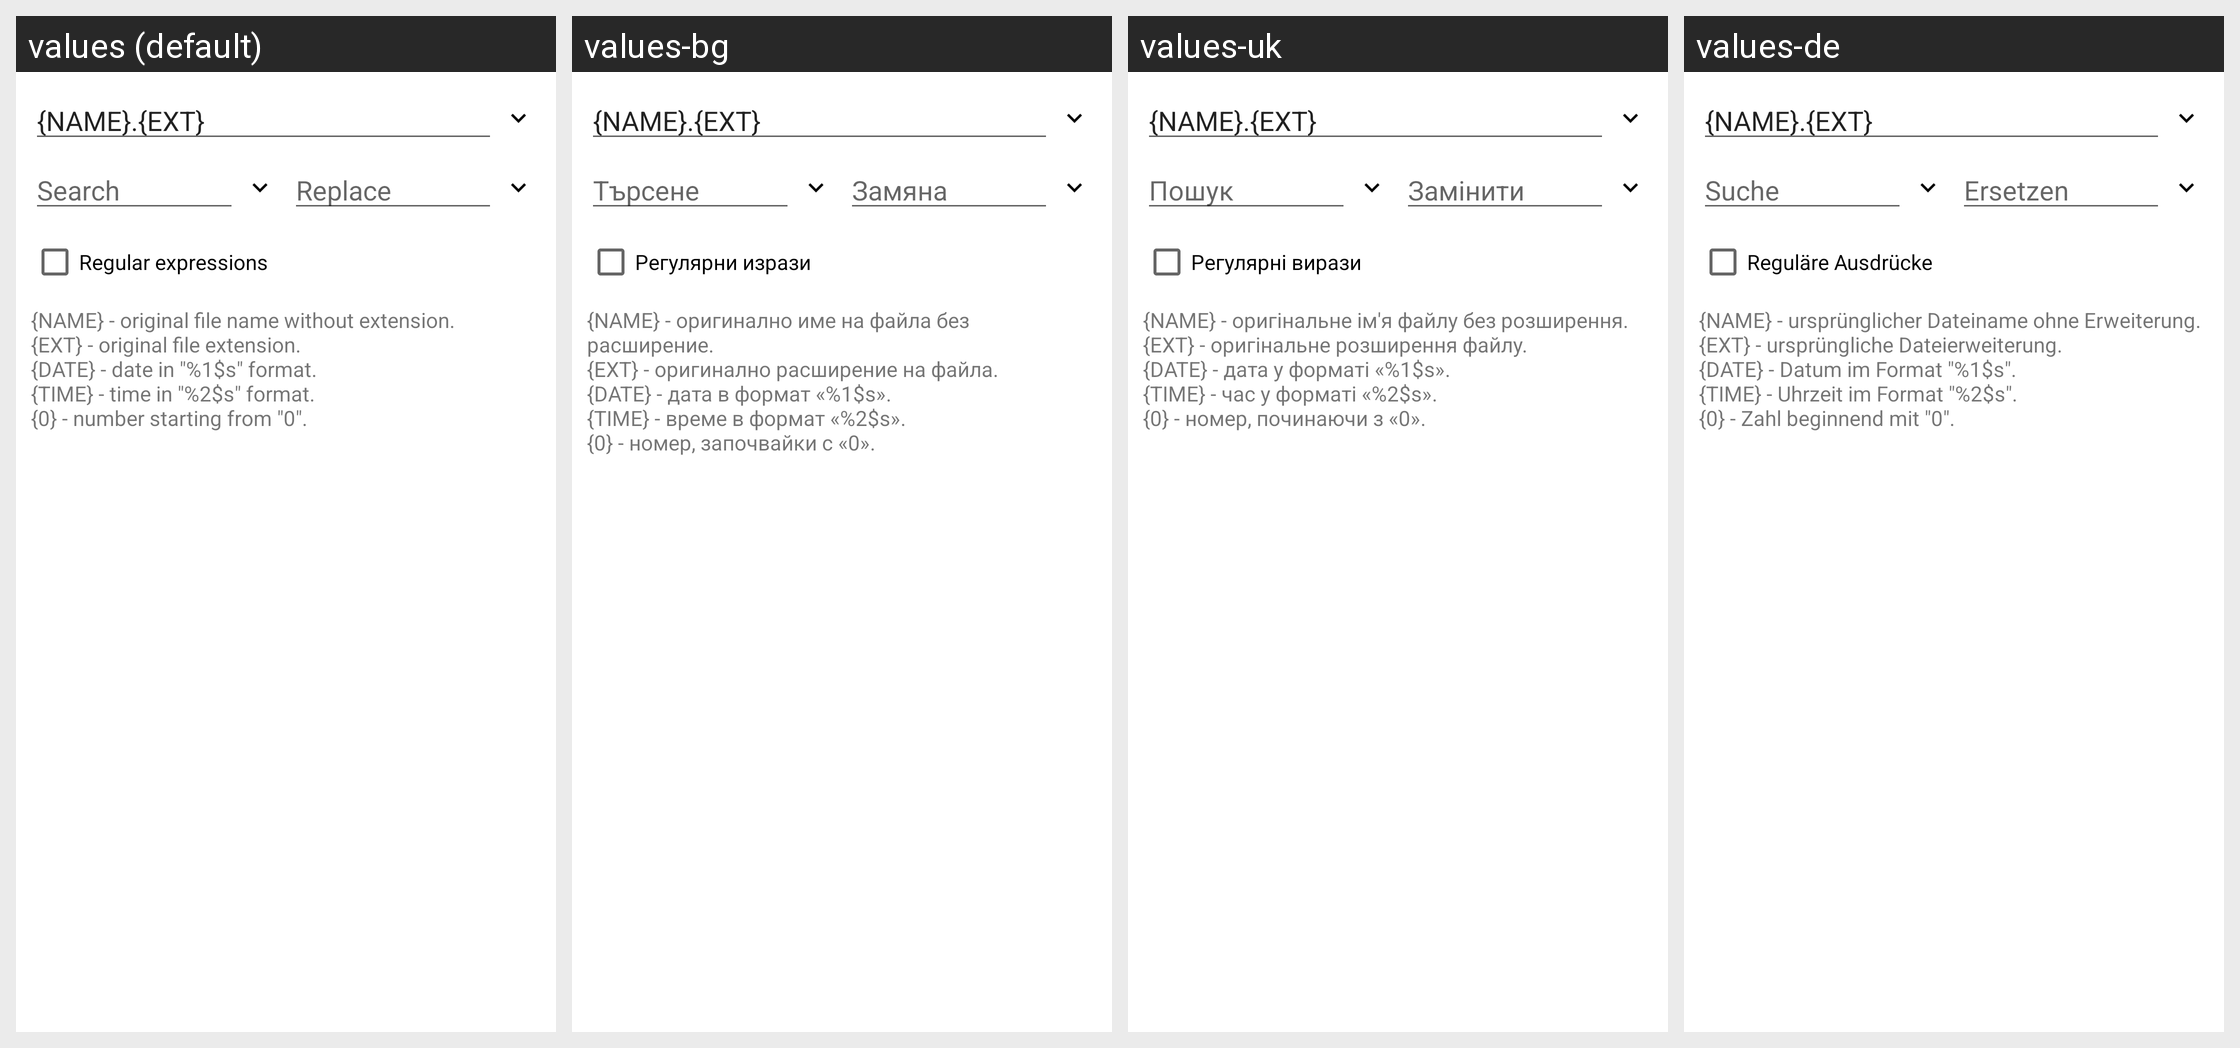

This grid shows one Android layout under several languages. Give, for every string resource on the screen, its name, the default text and each shown locale's text.
Android screen res/layout/rename.xml rendered under 4 locales, left to right: values (default), values-bg, values-uk, values-de. Device: Nexus 5 (rendered at 1080×1920; each locale shown at half size, 540×960, under a caption strip naming it); theme Theme.MaterialComponents.DayNight.NoActionBar.
Other locales in the repository, not shown: values-ar, values-cs, values-el, values-es, values-fa, values-fr, values-he, values-hu, values-in, values-it, values-iw, values-ja, values-ko, values-lt, values-my, values-pl, values-pt, values-ro, values-ru, values-sq, values-tr, values-uz, values-vi, values-zh.
Strings drawn on this screen, with the default value and each locale's value (text and hints the layout hard-codes, and strings that could not be matched under every locale, appear in the picture but are not listed):

find
  values: Search
  values-bg: Търсене
  values-uk: Пошук
  values-de: Suche

replace
  values: Replace
  values-bg: Замяна
  values-uk: Замінити
  values-de: Ersetzen

search_regexp
  values: Regular expressions
  values-bg: Регулярни изрази
  values-uk: Регулярні вирази
  values-de: Reguläre Ausdrücke

rename_help
  values: {NAME} - original file name without extension.
      {EXT} - original file extension.
      {DATE} - date in "%1$s" format.
      {TIME} - time in "%2$s" format.
      {0} - number starting from "0".
  values-bg: {NAME} - оригинално име на файла без расширение.
      {EXT} - оригинално расширение на файла.
      {DATE} - дата в формат «%1$s».
      {TIME} - време в формат «%2$s».
      {0} - номер, започвайки с «0».
  values-uk: {NAME} - оригінальне ім'я файлу без розширення.
      {EXT} - оригінальне розширення файлу.
      {DATE} - дата у форматі «%1$s».
      {TIME} - час у форматі «%2$s».
      {0} - номер, починаючи з «0».
  values-de: {NAME} - ursprünglicher Dateiname ohne Erweiterung.
      {EXT} - ursprüngliche Dateierweiterung.
      {DATE} - Datum im Format "%1$s".
      {TIME} - Uhrzeit im Format "%2$s".
      {0} - Zahl beginnend mit "0".
